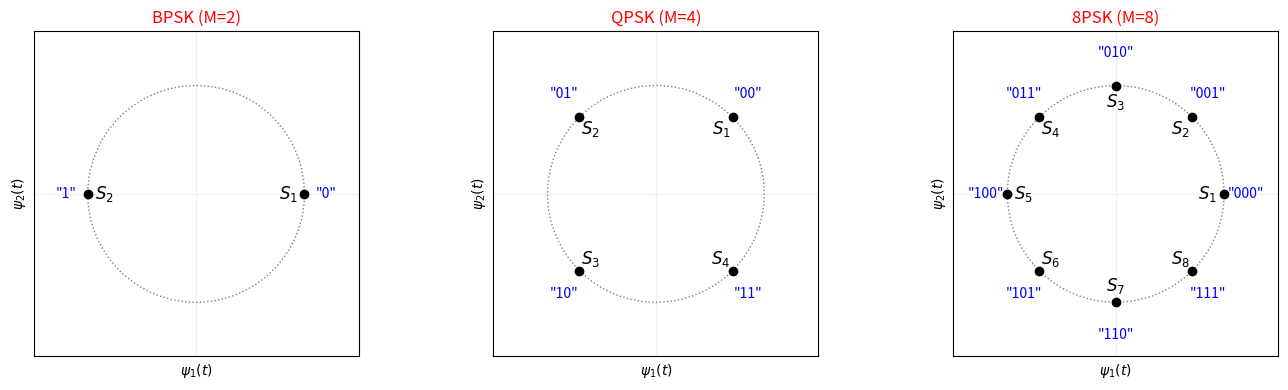

The script that saved this image: (Note: this script raises an exception after producing the figure.)
import numpy as np
import matplotlib.pyplot as plt

def plot_psk_constellation(M, title, ax, radius=1.0, rotation=0.0):
    """Plot an M-PSK constellation diagram with optional rotation (in radians)."""
    angles = 2 * np.pi * np.arange(M) / M + rotation
    x = radius * np.cos(angles)
    y = radius * np.sin(angles)
    labels = [format(i, f'0{int(np.log2(M))}b') for i in range(M)]

    # Constellation points
    ax.scatter(x, y, c='black', zorder=3)
    for i in range(M):
        ax.text(x[i] * 1.2, y[i] * 1.3, f'"{labels[i]}"', color='blue',
                fontsize=10, ha='center', va='center')
        ax.text(x[i] * 0.85, y[i] * 0.85, f'$S_{{{i+1}}}$', fontsize=12,
                ha='center', va='center')

    # Dashed circle
    circle = plt.Circle((0, 0), radius, color='gray', linestyle='dotted',
                        fill=False, linewidth=1, zorder=1)
    ax.add_artist(circle)

    # Axes and formatting
    ax.axhline(0, color='gray', lw=1, alpha=0.1)
    ax.axvline(0, color='gray', lw=1, alpha=0.1)
    ax.set_title(f'{title} (M={M})', color='red', fontsize=12)
    ax.set_xlabel(r'$\psi_1(t)$')
    ax.set_ylabel(r'$\psi_2(t)$')
    ax.set_aspect('equal')
    ax.set_xticks([])
    ax.set_yticks([])
    ax.set_xlim(-1.5*radius, 1.5*radius)
    ax.set_ylim(-1.5*radius, 1.5*radius)



fig, axs = plt.subplots(1, 3, figsize=(14, 4))

# No rotation
plot_psk_constellation(2, 'BPSK', axs[0], radius=1.0)
# QPSK rotated 45 degrees (π/4)
plot_psk_constellation(4, 'QPSK', axs[1], radius=1.0, rotation=np.pi/4)
# 8PSK default
plot_psk_constellation(8, '8PSK', axs[2], radius=1.0)


plt.tight_layout()
plt.savefig("figures/m_psk.png", dpi = 300)
plt.show()